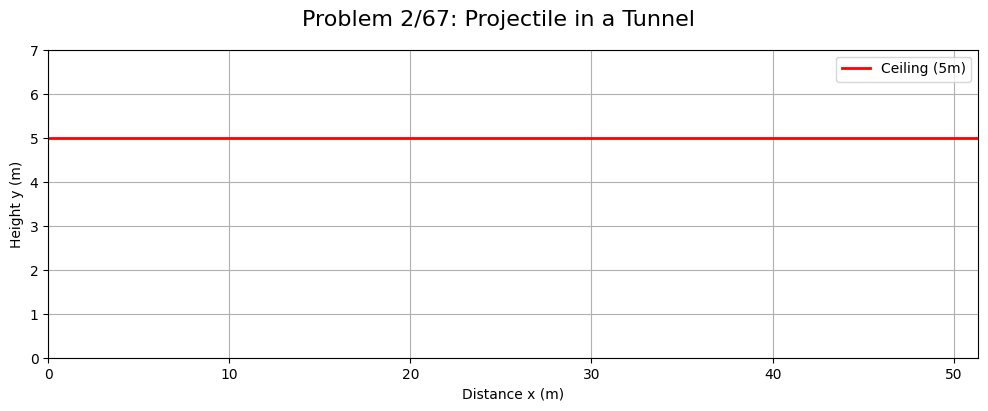

This chart was generated by the following Python code:
# -*- coding: utf-8 -*-
# =============================================================================
# Copyright (c) 2026 Dongsoo Ryu (유동수). All rights reserved.
#   - Affiliation : Dept. of Bioindustrial Machinery Engineering,
#                   Jeonbuk National University (전북대학교 생물산업기계공학과)
#   - Author      : Dongsoo Ryu (유동수)
#   - Contact     : ryudongsoo@jbnu.ac.kr, ryudongsoo@gmail.com
#   - Course      : Biomechanics (생물역학)
# =============================================================================

# Problem 2/67: Projectile in a tunnel
# v0 = 25 m/s, 최대 높이 y_max = 5 m

import numpy as np
import matplotlib.pyplot as plt
# 한글 폰트 및 마이너스 기호 깨짐 방지 설정
plt.rcParams['font.family'] = 'Malgun Gothic'
plt.rcParams['axes.unicode_minus'] = False

from matplotlib.animation import FuncAnimation

v0 = 25
g = 9.81
y_max = 5

# v_y0^2 = 2*g*y_max
v_y0 = np.sqrt(2 * g * y_max)
theta = np.arcsin(v_y0 / v0)
v_x0 = v0 * np.cos(theta)

t_f = 2 * v_y0 / g
t = np.linspace(0, t_f, 200)

x = v_x0 * t
y = v_y0 * t - 0.5 * g * t**2

fig, ax = plt.subplots(figsize=(12, 4))
fig.suptitle('Problem 2/67: Projectile in a Tunnel', fontsize=16)

ax.set_xlim(0, max(x) + 5)
ax.set_ylim(0, y_max + 2)
ax.set_xlabel('Distance x (m)')
ax.set_ylabel('Height y (m)')
ax.grid(True)

# 천장 그리기
ax.axhline(y_max, color='r', lw=2, label='Ceiling (5m)')

line, = ax.plot([], [], lw=2, color='b')
point, = ax.plot([], [], 'o', color='b', markersize=8)
ax.legend()

def init():
    line.set_data([], [])
    point.set_data([], [])
    return line, point

def animate(i):
    line.set_data(x[:i], y[:i])
    point.set_data([x[i]], [y[i]])
    return line, point

ani = FuncAnimation(fig, animate, frames=len(t), init_func=init, blit=True, interval=20)
plt.show()
